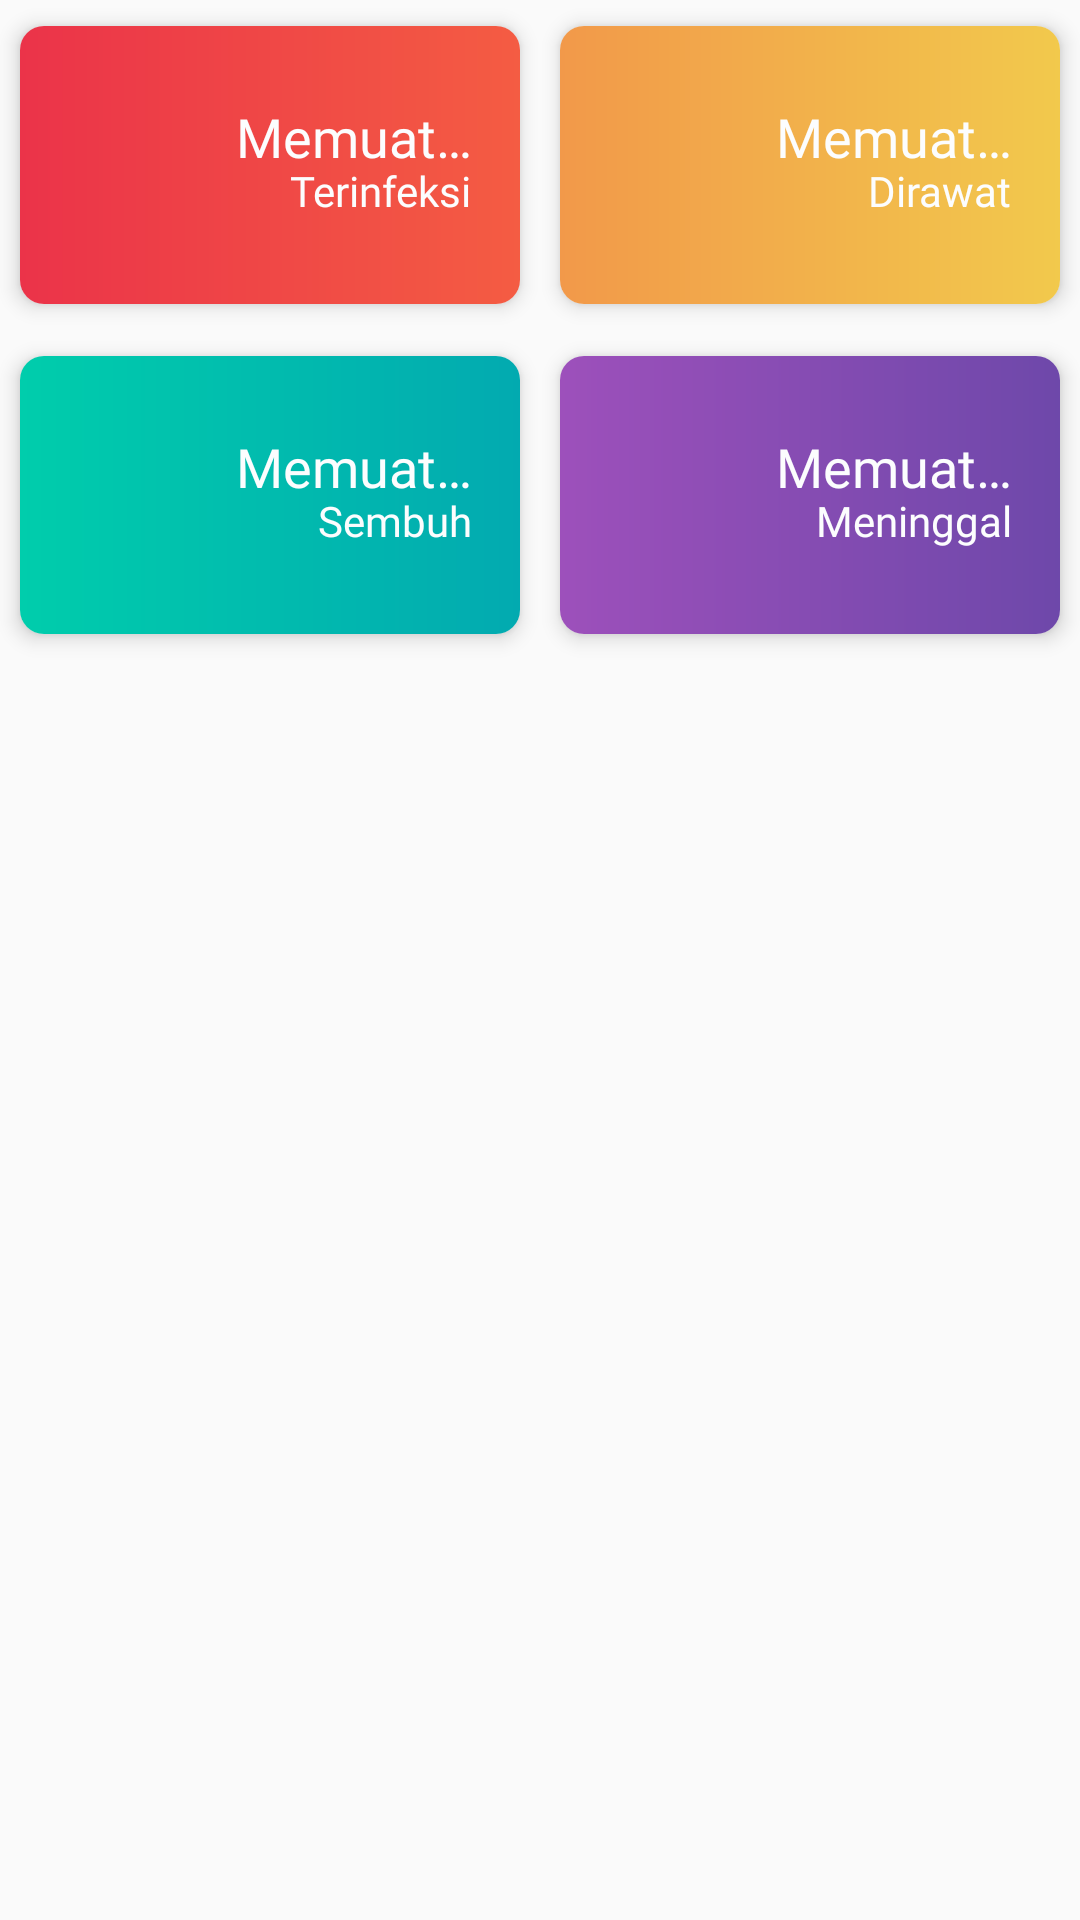

Android layout source for this screen:
<!-- AndroidManifest.xml: application theme AppTheme -->
<!-- res/layout/layout_statistic_home.xml -->
<GridLayout
    xmlns:android="http://schemas.android.com/apk/res/android"
    android:layout_width="match_parent"
    android:layout_height="wrap_content"
    android:columnCount="1">

    <LinearLayout
        android:layout_width="match_parent"
        android:layout_height="wrap_content"
        android:orientation="horizontal"
        android:gravity="center"
        android:weightSum="2">

        <androidx.cardview.widget.CardView
            style="@style/CustomCardView"
            android:layout_width="0dp"
            android:layout_height="110dp"
            android:layout_weight="1">

            <LinearLayout
                android:id="@+id/layout_background_infected_statistic_home"
                android:layout_width="match_parent"
                android:layout_height="match_parent"
                android:gravity="center|end"
                android:background="@drawable/shape_b"
                android:orientation="vertical"
                android:padding="16dp">

                <TextView
                    android:id="@+id/tv_count_infected_statistic_home"
                    style="@style/TextView.Bold"
                    android:layout_width="wrap_content"
                    android:layout_height="wrap_content"
                    android:text="@string/loading"
                    android:textSize="@dimen/font_md"
                    android:layout_marginTop="-4dp"
                    android:layout_marginBottom="-4dp"/>

                <TextView
                    android:id="@+id/tv_type_infected_statistic_home"
                    style="@style/TextView.Regular"
                    android:layout_width="wrap_content"
                    android:layout_height="wrap_content"
                    android:text="@string/infected"
                    android:textSize="@dimen/font_nm" />
            </LinearLayout>
        </androidx.cardview.widget.CardView>

        <androidx.cardview.widget.CardView
            style="@style/CustomCardView"
            android:layout_width="0dp"
            android:layout_height="110dp"
            android:layout_weight="1">

            <LinearLayout
                android:id="@+id/layout_background_patient_statistic_home"
                android:layout_width="match_parent"
                android:layout_height="match_parent"
                android:gravity="center|end"
                android:background="@drawable/shape_c"
                android:orientation="vertical"
                android:padding="16dp">

                <TextView
                    android:id="@+id/tv_count_patient_statistic_home"
                    style="@style/TextView.Bold"
                    android:layout_width="wrap_content"
                    android:layout_height="wrap_content"
                    android:text="@string/loading"
                    android:textSize="@dimen/font_md"
                    android:layout_marginTop="-4dp"
                    android:layout_marginBottom="-4dp" />

                <TextView
                    android:id="@+id/tv_type_patient_statistic_home"
                    style="@style/TextView.Regular"
                    android:layout_width="wrap_content"
                    android:layout_height="wrap_content"
                    android:text="@string/patient"
                    android:textSize="@dimen/font_nm" />
            </LinearLayout>
        </androidx.cardview.widget.CardView>
    </LinearLayout>

    <LinearLayout
        android:layout_width="match_parent"
        android:layout_height="wrap_content"
        android:orientation="horizontal"
        android:gravity="center"
        android:weightSum="2">

        <androidx.cardview.widget.CardView
            style="@style/CustomCardView"
            android:layout_width="0dp"
            android:layout_height="110dp"
            android:layout_weight="1">

            <LinearLayout
                android:id="@+id/layout_background_recovered_statistic_home"
                android:layout_width="match_parent"
                android:layout_height="match_parent"
                android:gravity="center|end"
                android:background="@drawable/shape_main"
                android:orientation="vertical"
                android:padding="16dp">

                <TextView
                    android:id="@+id/tv_count_recovered_statistic_home"
                    style="@style/TextView.Bold"
                    android:layout_width="wrap_content"
                    android:layout_height="wrap_content"
                    android:text="@string/loading"
                    android:textSize="@dimen/font_md"
                    android:layout_marginTop="-4dp"
                    android:layout_marginBottom="-4dp"/>

                <TextView
                    android:id="@+id/tv_type_recovered_statistic_home"
                    style="@style/TextView.Regular"
                    android:layout_width="wrap_content"
                    android:layout_height="wrap_content"
                    android:text="@string/recovered"
                    android:textSize="@dimen/font_nm" />
            </LinearLayout>
        </androidx.cardview.widget.CardView>

        <androidx.cardview.widget.CardView
            style="@style/CustomCardView"
            android:layout_width="0dp"
            android:layout_height="110dp"
            android:layout_weight="1">

            <LinearLayout
                android:id="@+id/layout_background_death_statistic_home"
                android:layout_width="match_parent"
                android:layout_height="match_parent"
                android:gravity="center|end"
                android:background="@drawable/shape_d"
                android:orientation="vertical"
                android:padding="16dp">

                <TextView
                    android:id="@+id/tv_count_death_statistic_home"
                    style="@style/TextView.Bold"
                    android:layout_width="wrap_content"
                    android:layout_height="wrap_content"
                    android:text="@string/loading"
                    android:textSize="@dimen/font_md"
                    android:layout_marginTop="-4dp"
                    android:layout_marginBottom="-4dp"/>

                <TextView
                    android:id="@+id/tv_type_death_statistic_home"
                    style="@style/TextView.Regular"
                    android:layout_width="wrap_content"
                    android:layout_height="wrap_content"
                    android:text="@string/death"
                    android:textSize="@dimen/font_nm" />
            </LinearLayout>
        </androidx.cardview.widget.CardView>
    </LinearLayout>
</GridLayout>
<!-- resources referenced by this layout -->
<resources>
  <dimen name="font_md">18sp</dimen>
  <dimen name="font_nm">14sp</dimen>
  <!-- drawable shape_b (drawable) -->
  <?xml version="1.0" encoding="utf-8"?>
  <shape
      xmlns:android="http://schemas.android.com/apk/res/android"
      android:shape="rectangle">
      <gradient
          android:startColor="@color/b_red"
          android:endColor="@color/b_pink"
          android:angle="0"/>
  </shape>
  <!-- drawable shape_c (drawable) -->
  <?xml version="1.0" encoding="utf-8"?>
  <shape
      xmlns:android="http://schemas.android.com/apk/res/android"
      android:shape="rectangle">
      <gradient
          android:startColor="@color/c_orange"
          android:endColor="@color/c_yellow"
          android:angle="0"/>
  </shape>
  <!-- drawable shape_d (drawable) -->
  <?xml version="1.0" encoding="utf-8"?>
  <shape
      xmlns:android="http://schemas.android.com/apk/res/android"
      android:shape="rectangle">
      <gradient
          android:startColor="@color/d_purple"
          android:endColor="@color/d_blue"
          android:angle="0"/>
  </shape>
  <!-- drawable shape_main (drawable) -->
  <?xml version="1.0" encoding="utf-8"?>
  <shape
      xmlns:android="http://schemas.android.com/apk/res/android"
      android:shape="rectangle">
      <gradient
          android:startColor="@color/green"
          android:endColor="@color/cyan"
          android:angle="0"/>
  </shape>
  <string name="death">Meninggal</string>
  <string name="infected">Terinfeksi</string>
  <string name="loading">Memuat…</string>
  <string name="patient">Dirawat</string>
  <string name="recovered">Sembuh</string>
  <style name="CustomCardView" parent="AppTheme">
          <item name="cardCornerRadius">8dp</item>
          <item name="cardElevation">4dp</item>
          <item name="cardUseCompatPadding">true</item>
      </style>
  <style name="TextView.Bold">
          <item name="android:fontFamily">@font/poppins_bold</item>
      </style>
  <style name="TextView.Regular">
          <item name="android:fontFamily">@font/poppins_regular</item>
      </style>
  <style name="AppTheme" parent="Theme.AppCompat.Light.DarkActionBar">
          <item name="colorPrimary">@color/colorPrimary</item>
          <item name="colorPrimaryDark">@color/colorPrimaryDark</item>
          <item name="colorAccent">@color/colorAccent</item>
      </style>
  <color name="b_red">#EB3349</color>
  <color name="b_pink">#F45C43</color>
  <color name="c_orange">#F2994A</color>
  <color name="c_yellow">#F2C94C</color>
  <color name="d_purple">#9D50BB</color>
  <color name="d_blue">#6E48AA</color>
  <color name="green">@color/colorPrimary</color>
  <color name="cyan">@color/colorAccent</color>
  <color name="colorPrimary">#00CDAC</color>
  <color name="colorPrimaryDark">#00CDAC</color>
  <color name="colorAccent">#02AAB0</color>
</resources>
